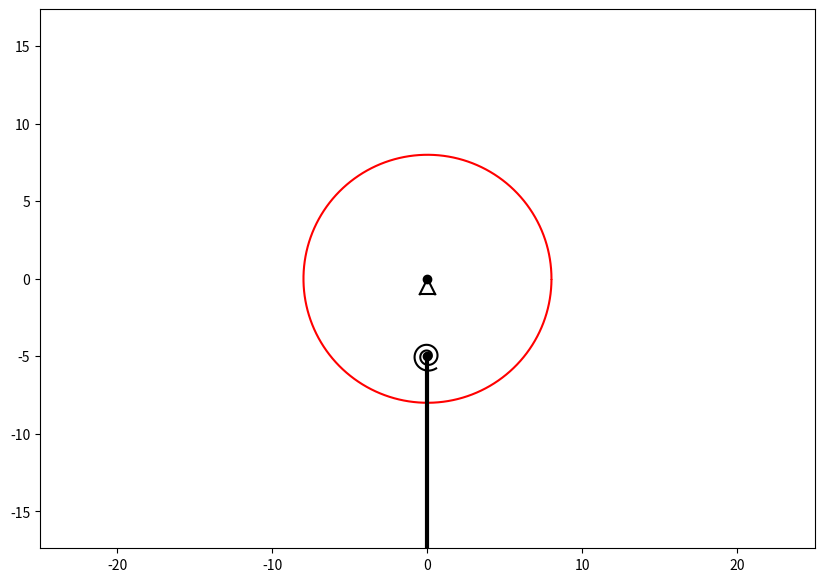
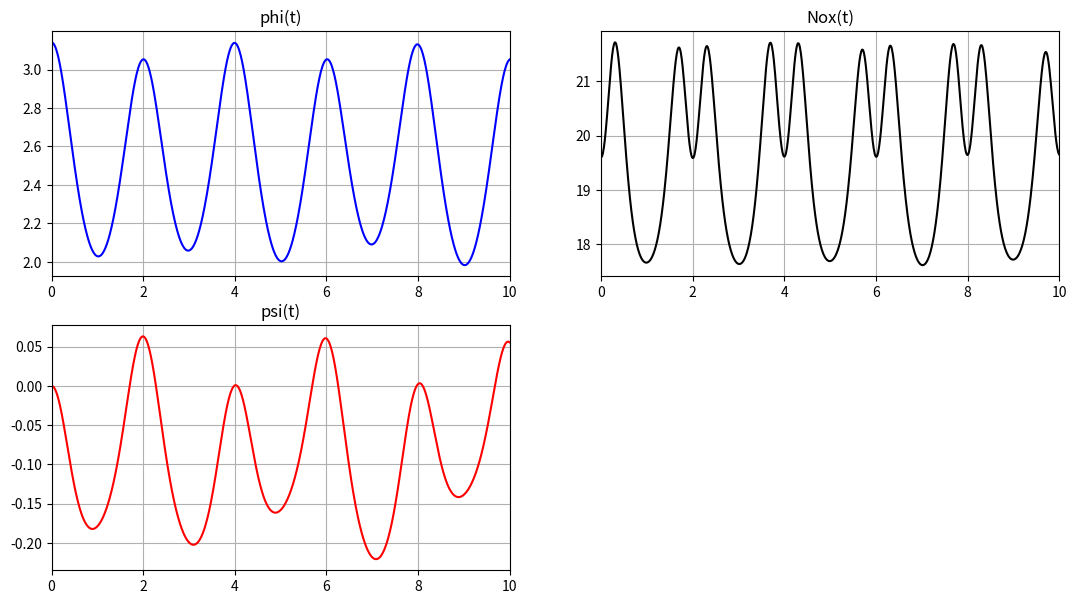

The script that saved these images, in order:
import math
import numpy as np
from matplotlib.animation import FuncAnimation
import matplotlib.pyplot as plt
from scipy.integrate import odeint

def odesys(y, t, m1, m2, r, l, a, c , g):
    dy = np.zeros(4)
    dy[0] = y[2]
    dy[1] = y[3]

    a11 = m1*r*r + 2 * m2 * a * a
    a12 = 2 * m2 * a * l * np.cos(y[0] + y[1])
    a21 = m2*l*a*np.cos(y[0] + y[1])
    a22 = m2*l*l

    b1 = 2*m2*a*l*y[3]*y[3]*np.sin(y[0] + y[1]) + 2*m2*g*a*np.sin(y[0]) - 2*c*(y[0] + y[1])
    b2 = m2*l*a*y[2]*y[2]*np.sin(y[0] + y[1]) - m2*g*l*np.sin(y[1]) - c*(y[0] + y[1])

    dy[2] = (b1*a22 - b2*a12)/(a11*a22 - a12*a21)
    dy[3] = (b2*a11 - b1*a21)/(a11*a22 - a12*a21)

    return dy


# data of task
m1 = 1
m2 = 1
r = 1
l = 3
a =0.5
c = 1
g = 9.8

steps = 1001
t_fin  = 10

t = np.linspace(0, t_fin, steps)

phi0 = np.pi
psi0 = 0

dphi0 = 0
dpsi0 = 0

y0 = [phi0, psi0, dphi0, dpsi0]

Y = odeint(odesys, y0, t, ( m1, m2, r, l, a, c , g))
phi = Y[:, 0]
psi = Y[:, 1]
dphi = Y[:,2]
dpsi = Y[:, 3]

ddphi = [odesys(y, t, m1, m2, r, l, a, c, g)[2] for y, t in zip(Y, t)]
ddpsi = [odesys(y, t, m1, m2, r, l, a, c, g)[3] for y, t in zip(Y, t)]

Nox = (m1 + m2) * g - m2 * (a*(ddphi*np.sin(phi) + dphi * dphi * np.cos(phi)) - l*(ddpsi*np.sin(psi) + dpsi*dpsi * np.cos(psi)))

#code from old lab
def Circle1(X, Y, radius):
 CX = [X + radius * math.cos(i / 100) for i in range(0, 628)]
 CY = [Y + radius * math.sin(i / 100) for i in range(0, 628)]
 return CX, CY

l = 15
alpha_angle = 30

alpha = 5

r = 8
c = 1

g = 9.8

t = np.linspace(0, 10, 1001)
#задаем точки системы и строим линии
X_start = 0
Y_start = 0

X_O = X_start 
Y_O = Y_start 
X_A = X_O - alpha * np.sin(phi) 
Y_A = Y_O + alpha * np.cos(phi) 

X_B = X_A - l * np.sin(psi) 
Y_B = Y_A - l * np.cos(psi) 

fig = plt.figure(figsize=[10, 7])
ax = fig.add_subplot(1, 1, 1)
ax.axis('equal')
ax.set(xlim=[-25, 25], ylim=[-25, 25])

Point_O = ax.plot(X_O, Y_O, marker='o', color='black')[0]
Point_A = ax.plot(X_A[0], Y_A[0], marker='o', color='black')[0]
Point_B = ax.plot(X_B[0], Y_B[0], marker='o', markersize=20, color='black')[0]

circle1 = ax.plot(*Circle1(X_O, Y_O, r), 'red') # main circle


triangle, = ax.plot([-0.5, 0, 0.5],
 [-1, 0, -1], color='black')
line_tr = ax.plot([- 0.5, 0.5], [-1, -1],
 color='black')[0]



Line_AB = ax.plot([X_A[0], X_B[0]], [Y_A[0], Y_B[0]], color='black', linewidth=3)[0]

# spiral spring
Nv = 2.6
R1 = 0.2
R2 = 5
thetta = np.linspace(0, Nv * 6.28 - psi[0], 1001)
X_SpiralSpr = -(R1 * thetta * (R2 - R1) / thetta[-1]) * np.sin(thetta)
Y_SpiralSpr = (R1 * thetta * (R2 - R1) / thetta[-1]) * np.cos(thetta)
Drawed_Spiral_Spring = ax.plot(X_SpiralSpr + X_A[0], Y_SpiralSpr + Y_A[0], color='black')[0]



#рисуем графики

fig_for_graphs = plt.figure(figsize=[13,7])

ax_for_graphs = fig_for_graphs.add_subplot(2, 2, 1)
ax_for_graphs.plot(t, phi, color='Blue')
ax_for_graphs.set_title("phi(t)")
ax_for_graphs.set(xlim=[0,t_fin])
ax_for_graphs.grid(True)

ax_for_graphs = fig_for_graphs.add_subplot(2, 2, 3)
ax_for_graphs.plot(t, psi, color='Red')
ax_for_graphs.set_title("psi(t)")
ax_for_graphs.set(xlim=[0,t_fin])
ax_for_graphs.grid(True)

ax_for_graphs = fig_for_graphs.add_subplot(2, 2, 2)
ax_for_graphs.plot(t, Nox, color='Black')
ax_for_graphs.set_title("Nox(t)")
ax_for_graphs.set(xlim=[0,t_fin])
ax_for_graphs.grid(True)


def anima(i): #функция анимации
 Point_A.set_data(X_A[i], Y_A[i])
 Point_B.set_data(X_B[i], Y_B[i])
 Line_AB.set_data([X_A[i], X_B[i]], [Y_A[i], Y_B[i]])

 thetta = np.linspace(0, Nv * 6 - psi[i], 100)
 X_SpiralSpr = -(R1 * thetta * (R2 - R1) / thetta[-1]) * np.sin(thetta)
 Y_SpiralSpr = (R1 * thetta * (R2 - R1) / thetta[-1]) * np.cos(thetta)
 Drawed_Spiral_Spring.set_data(X_SpiralSpr + X_A[i], Y_SpiralSpr +
 Y_A[i])

 return  [Point_A, Point_B, Line_AB, Drawed_Spiral_Spring]


anim = FuncAnimation(fig, anima, frames=1000, interval=10)

plt.show()